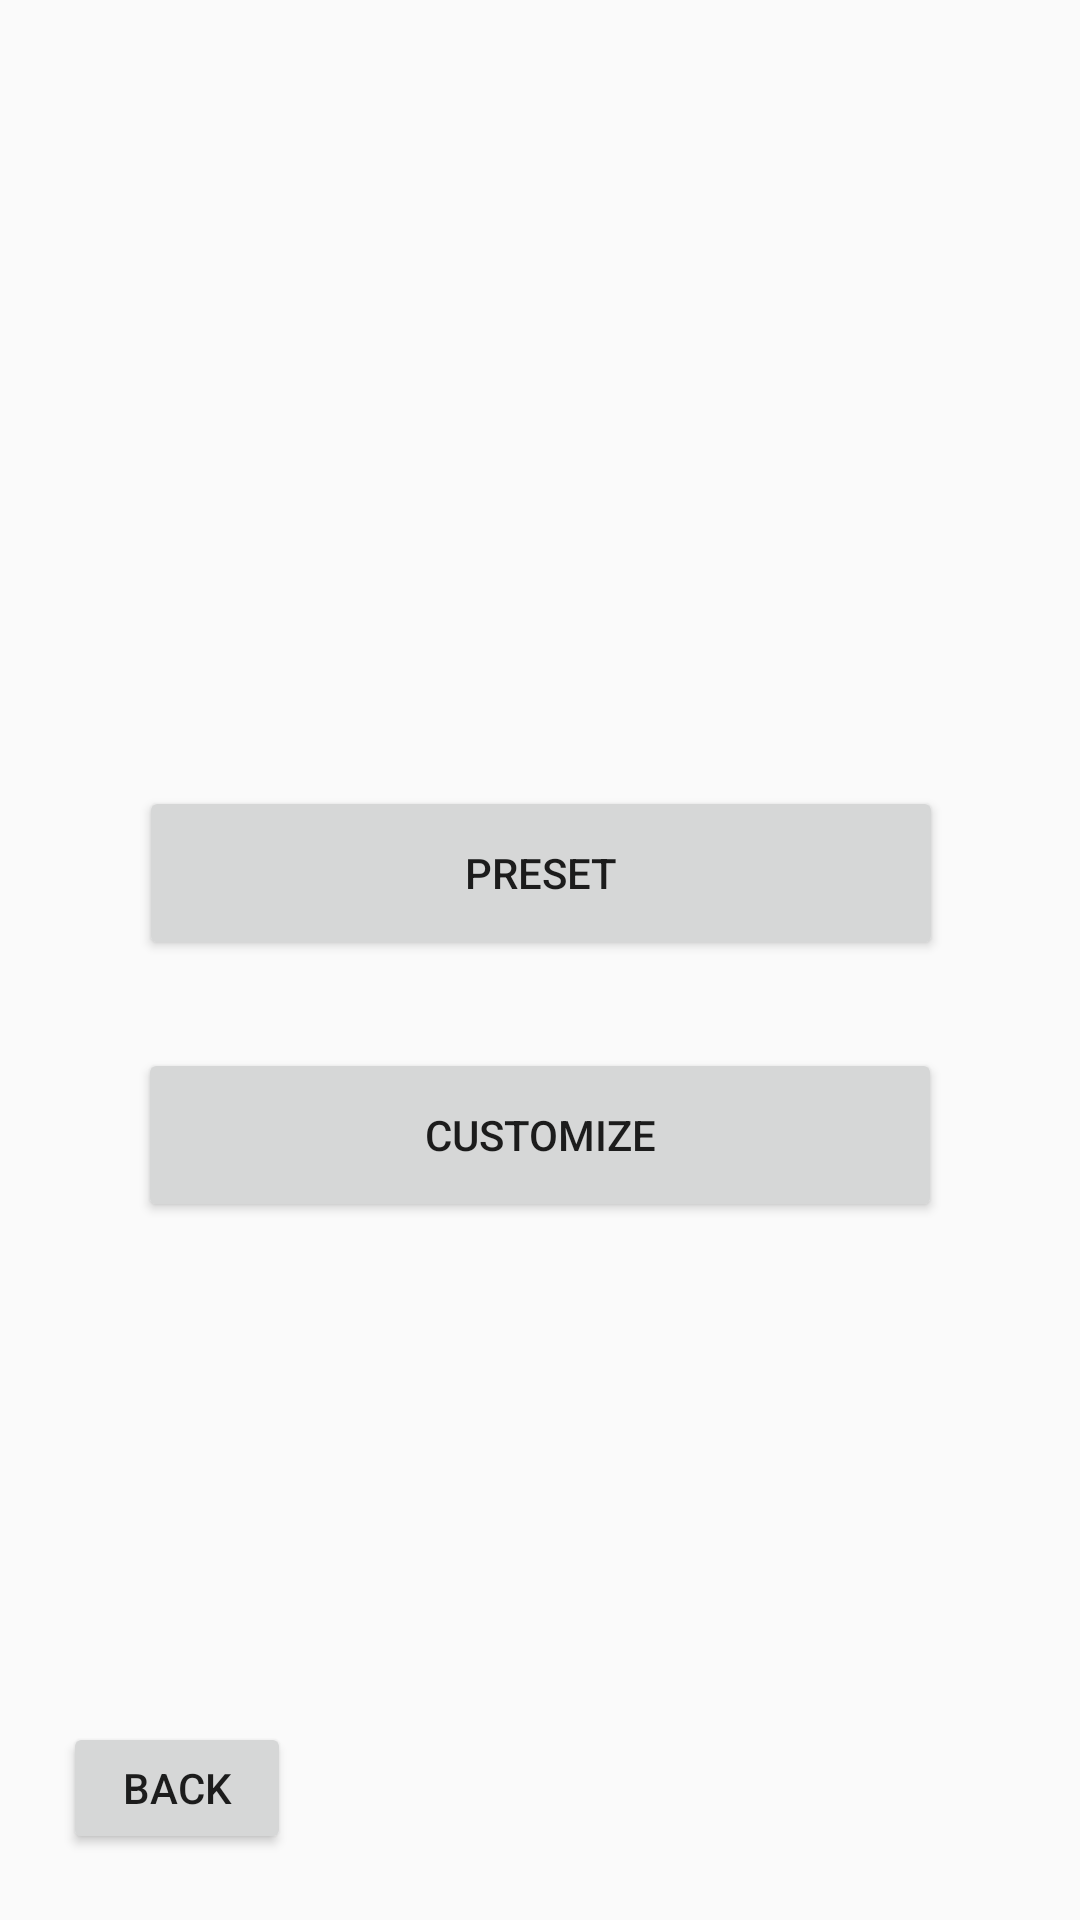

Layout XML and referenced resources for this Android screen:
<!-- AndroidManifest.xml: application theme Theme.AppCompat.Light.NoActionBar -->
<!-- res/layout/main_menu.xml -->
<?xml version="1.0" encoding="utf-8"?>
<androidx.constraintlayout.widget.ConstraintLayout
    xmlns:android="http://schemas.android.com/apk/res/android"
    xmlns:app="http://schemas.android.com/apk/res-auto"
    xmlns:tools="http://schemas.android.com/tools"
    android:layout_width="match_parent"
    android:layout_height="match_parent">


    <Button
        android:id="@+id/customizeButton"
        android:layout_width="268dp"
        android:layout_height="58dp"
        android:text="Customize"
        app:layout_constraintBottom_toBottomOf="parent"
        app:layout_constraintEnd_toEndOf="parent"
        app:layout_constraintStart_toStartOf="parent"
        app:layout_constraintTop_toTopOf="parent"
        app:layout_constraintVertical_bias="0.6" />

    <Button
        android:id="@+id/backButton"
        android:layout_width="76dp"
        android:layout_height="44dp"
        android:text="Back"
        app:layout_constraintBottom_toBottomOf="parent"
        app:layout_constraintEnd_toEndOf="parent"
        app:layout_constraintHorizontal_bias="0.074"
        app:layout_constraintStart_toStartOf="parent"
        app:layout_constraintTop_toTopOf="parent"
        app:layout_constraintVertical_bias="0.963" />

    <Button
        android:id="@+id/presetButton"
        android:layout_width="268dp"
        android:layout_height="58dp"
        android:text="Preset"
        app:layout_constraintBottom_toBottomOf="parent"
        app:layout_constraintEnd_toEndOf="parent"
        app:layout_constraintHorizontal_bias="0.503"
        app:layout_constraintStart_toStartOf="parent"
        app:layout_constraintTop_toTopOf="parent"
        app:layout_constraintVertical_bias="0.45" />

</androidx.constraintlayout.widget.ConstraintLayout>
<!-- resources referenced by this layout -->
<resources>

</resources>
